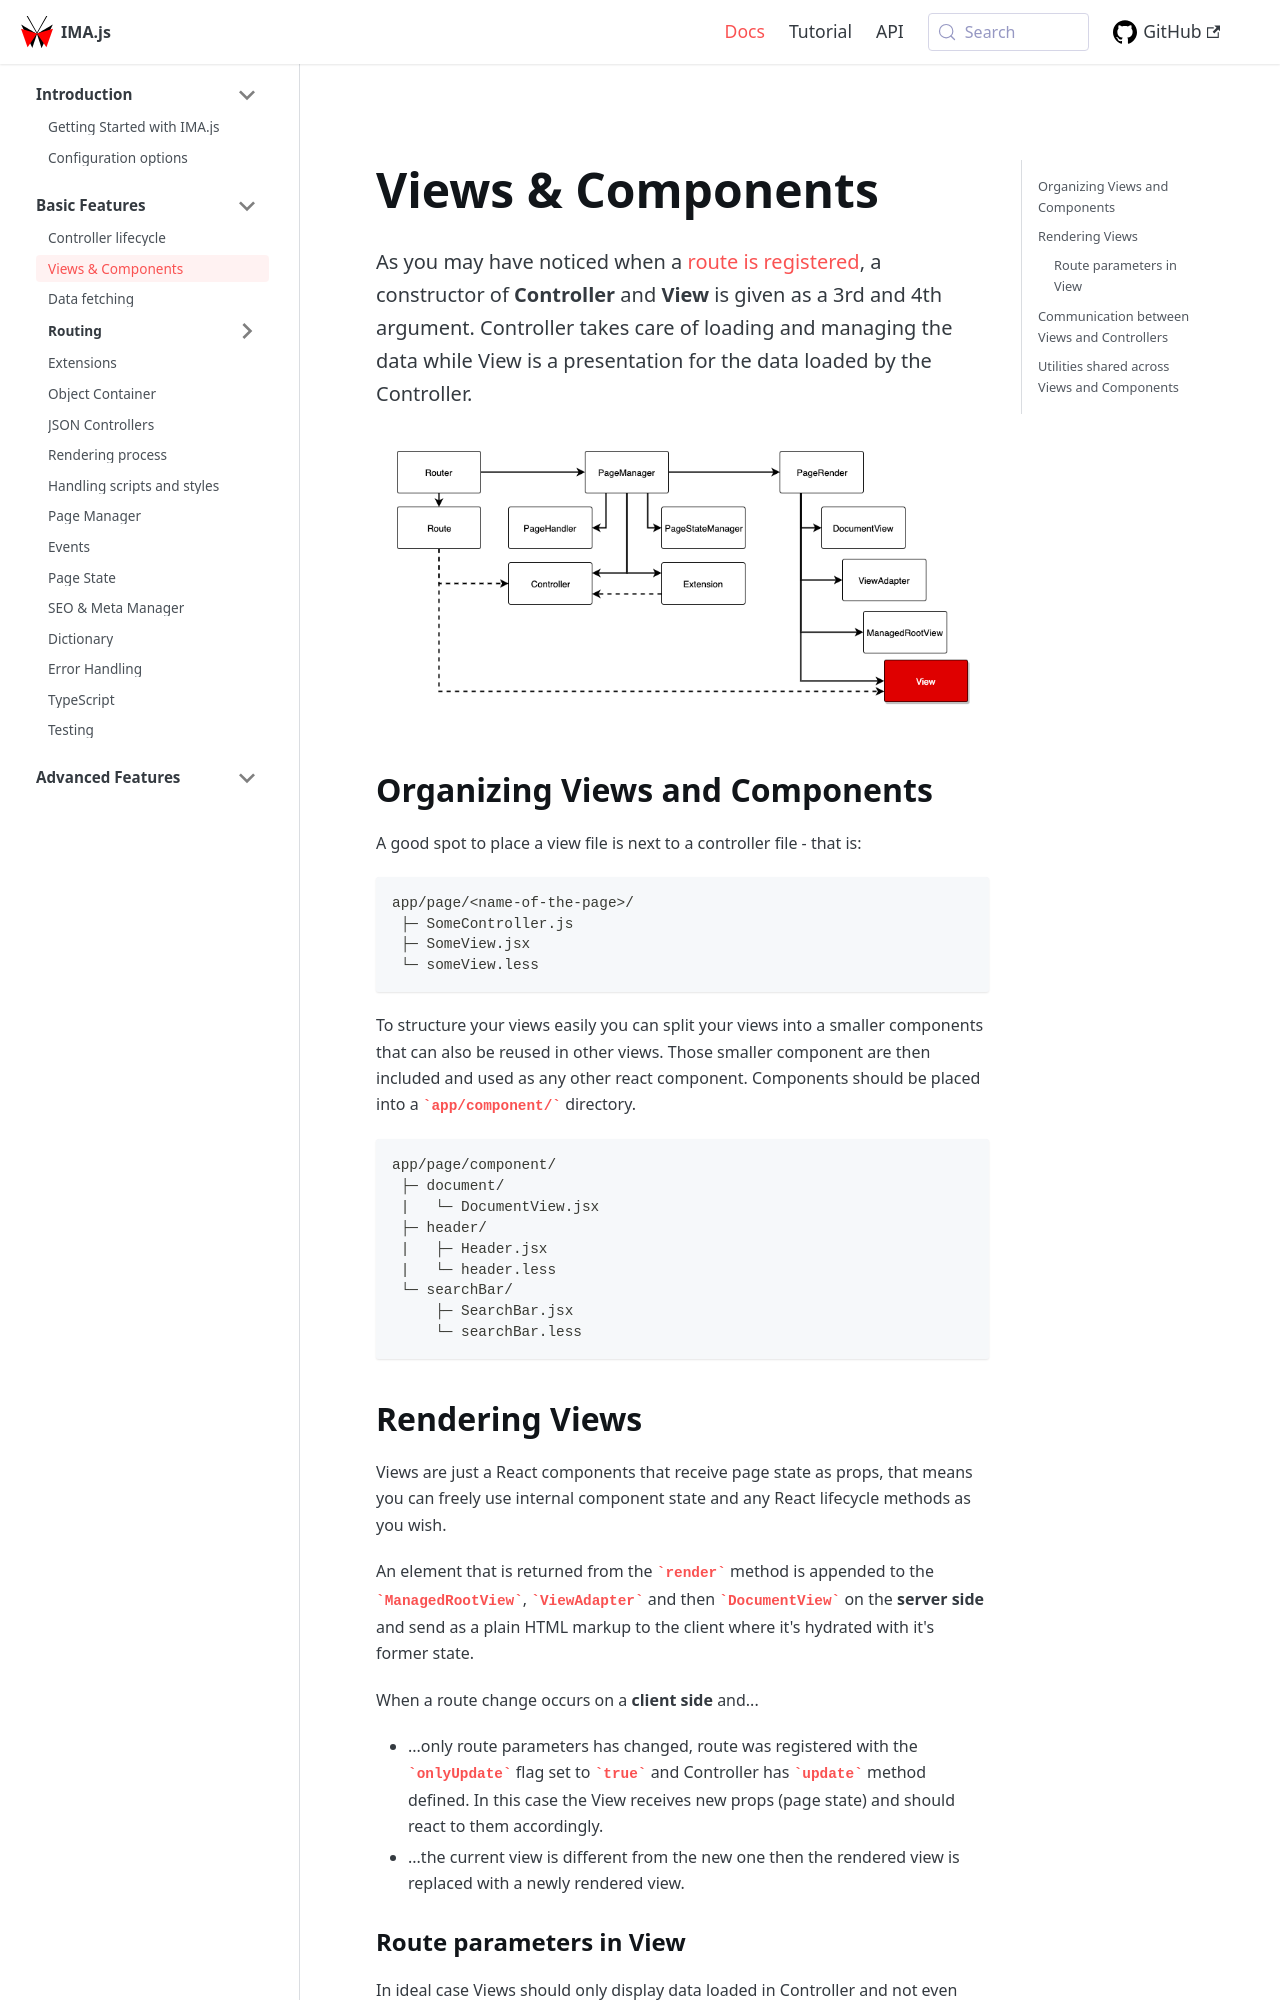

repository: seznam/ima · page: basic-features/views-and-components/index.html · generator: jekyll

---
title: Views & Components
description: Basic features > Views & Components
---

As you may have noticed when a [route is registered](./routing/introduction.md),
a constructor of **Controller** and **View** is given as a 3rd and 4th argument.
Controller takes care of loading and managing the data while View is a
presentation for the data loaded by the Controller.

![](/img/docs/diagram-view.png)

## Organizing Views and Components

A good spot to place a view file is next to a controller file - that is:
```
app/page/<name-of-the-page>/
 ├─ SomeController.js
 ├─ SomeView.jsx
 └─ someView.less
```

To structure your views easily you can split your views into a smaller components
that can also be reused in other views. Those smaller component are then included
and used as any other react component. Components should be
placed into a `app/component/` directory.

```
app/page/component/
 ├─ document/
 |   └─ DocumentView.jsx
 ├─ header/
 |   ├─ Header.jsx
 |   └─ header.less
 └─ searchBar/
     ├─ SearchBar.jsx
     └─ searchBar.less
```

## Rendering Views

Views are just a React components that receive page state as props, that means you
can freely use internal component state and any React lifecycle methods as you
wish.

An element that is returned from the `render` method is appended to the
`ManagedRootView`, `ViewAdapter` and then `DocumentView` on the **server side**
and send as a plain HTML markup to the client where it's hydrated with it's
former state.

When a route change occurs on a **client side** and...
- ...only route parameters has changed, route was registered with the `onlyUpdate`
flag set to `true` and Controller has `update` method defined. In this case the
View receives new props (page state) and should react to them accordingly.
- ...the current view is different from the new one then the rendered view is
replaced with a newly rendered view.
